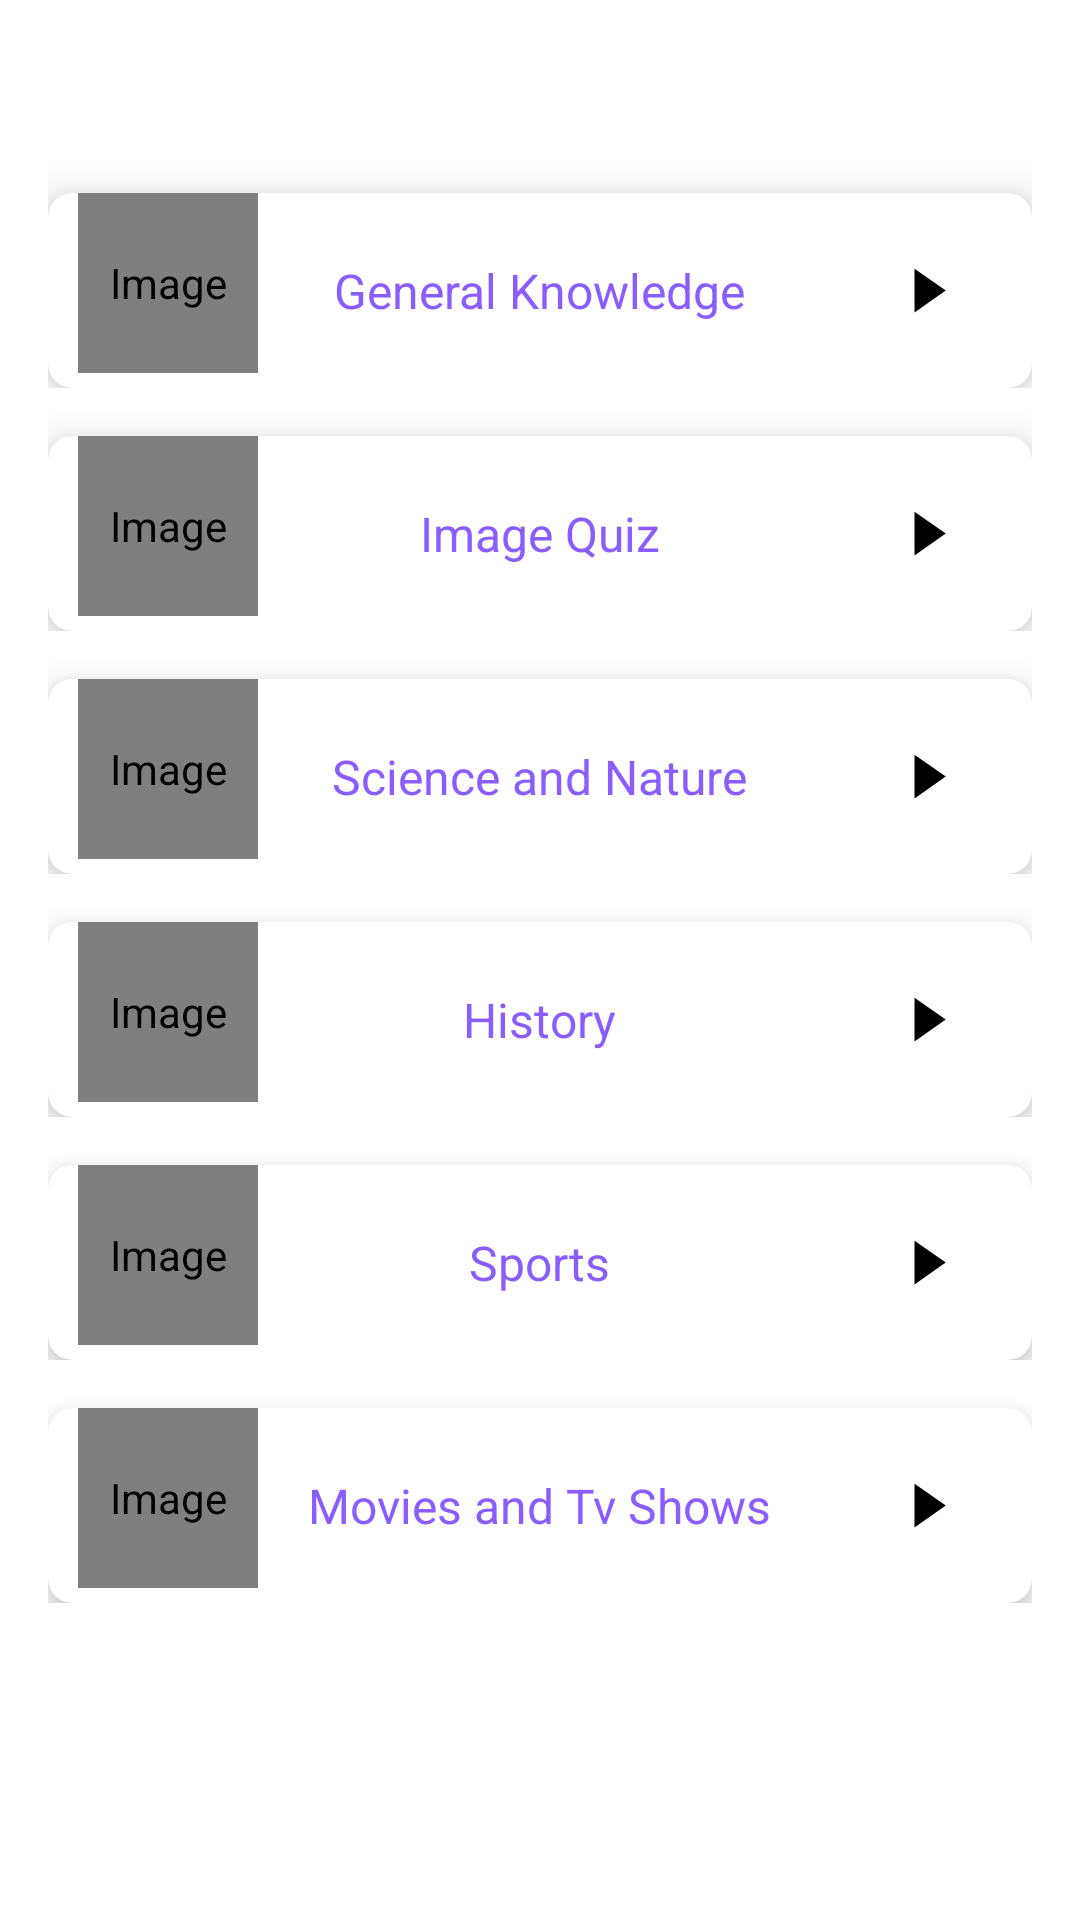

The Android layout XML behind this screen, and the referenced resources:
<!-- AndroidManifest.xml: application theme Theme.QuizApp -->
<!-- res/layout/activity_quiz_selection.xml -->
<?xml version="1.0" encoding="utf-8"?>
<ScrollView xmlns:android="http://schemas.android.com/apk/res/android"
    xmlns:tools="http://schemas.android.com/tools"
    xmlns:app="http://schemas.android.com/apk/res-auto"
    android:layout_width="match_parent"
    android:layout_height="match_parent"
    android:fillViewport="true"
    tools:context=".activities.QuizSelection"
  >
    <LinearLayout
        android:layout_width="match_parent"
        android:layout_height="wrap_content"
        android:orientation="vertical"
        android:padding="16dp"
        android:background="@drawable/ic_bg">

    <TextView
        android:layout_width="match_parent"
        android:layout_height="wrap_content"
        android:text="Select Quiz"
        android:textSize="24sp"
        android:gravity="center_horizontal"
        android:textStyle="bold"
        android:textColor="@color/white"/>

    <LinearLayout
        android:layout_width="match_parent"
        android:layout_height="wrap_content"
        android:orientation="horizontal"
        android:id="@+id/gk">

        <androidx.cardview.widget.CardView
            android:layout_width="match_parent"
            android:layout_height="65dp"
            app:cardElevation="8dp"
            app:cardCornerRadius="8dp"
            android:layout_marginTop="16dp"
            >

            <de.hdodenhof.circleimageview.CircleImageView
                android:layout_width="60dp"
                android:layout_height="60dp"
                android:contentDescription="Image"
                android:src="@drawable/general"
                android:layout_marginStart="10dp"
                app:civ_border_color="@color/dark"/>


            <TextView
                android:layout_width="wrap_content"
                android:layout_height="wrap_content"
                android:text="General Knowledge"
                android:layout_gravity="center"
                android:textColor="#8B5DFF"
                android:textSize="16sp" />

            <ImageView
                android:layout_width="wrap_content"
                android:layout_height="wrap_content"
                android:src="@drawable/baseline_arrow_right_24"
                android:layout_gravity="end"
                android:layout_marginEnd="10dp"
                android:layout_marginTop="15dp"/>

        </androidx.cardview.widget.CardView>

    </LinearLayout>

        <LinearLayout
            android:layout_width="match_parent"
            android:layout_height="wrap_content"
            android:orientation="horizontal"
            android:id="@+id/imageQuiz">

            <androidx.cardview.widget.CardView
                android:layout_width="match_parent"
                android:layout_height="65dp"
                app:cardElevation="8dp"
                app:cardCornerRadius="8dp"
                android:layout_marginTop="16dp"
                >

                <de.hdodenhof.circleimageview.CircleImageView
                    android:layout_width="60dp"
                    android:layout_height="60dp"
                    android:contentDescription="Image"
                    android:src="@drawable/image"
                    android:layout_marginStart="10dp"
                    app:civ_border_color="@color/dark"/>


                <TextView
                    android:layout_width="wrap_content"
                    android:layout_height="wrap_content"
                    android:text="Image Quiz"
                    android:layout_gravity="center"
                    android:textColor="#8B5DFF"
                    android:textSize="16sp" />

                <ImageView
                    android:layout_width="wrap_content"
                    android:layout_height="wrap_content"
                    android:src="@drawable/baseline_arrow_right_24"
                    android:layout_gravity="end"
                    android:layout_marginEnd="10dp"
                    android:layout_marginTop="15dp"/>

            </androidx.cardview.widget.CardView>


        </LinearLayout>


        <LinearLayout
        android:id="@+id/ll_science"
        android:layout_width="match_parent"
        android:layout_height="wrap_content"
        android:orientation="horizontal">

        <androidx.cardview.widget.CardView
            android:layout_width="match_parent"
            android:layout_height="65dp"
            app:cardElevation="8dp"
            app:cardCornerRadius="8dp"
            android:layout_marginTop="16dp"
            >

            <de.hdodenhof.circleimageview.CircleImageView
                android:layout_width="60dp"
                android:layout_height="60dp"
                android:contentDescription="Image"
                android:src="@drawable/science"
                android:layout_marginStart="10dp"
                app:civ_border_color="@color/dark"/>


            <TextView
                android:layout_width="wrap_content"
                android:layout_height="wrap_content"
                android:text="Science and Nature"
                android:layout_gravity="center"
                android:textColor="#8B5DFF"
                android:textSize="16sp" />

            <ImageView
                android:layout_width="wrap_content"
                android:layout_height="wrap_content"
                android:src="@drawable/baseline_arrow_right_24"
                android:layout_gravity="end"
                android:layout_marginEnd="10dp"
                android:layout_marginTop="15dp"/>

        </androidx.cardview.widget.CardView>

    </LinearLayout>
    <LinearLayout
        android:id="@+id/ll_history"
        android:layout_width="match_parent"
        android:layout_height="wrap_content"
        android:orientation="horizontal">

        <androidx.cardview.widget.CardView
            android:layout_width="match_parent"
            android:layout_height="65dp"
            app:cardElevation="8dp"
            app:cardCornerRadius="8dp"
            android:layout_marginTop="16dp"
            >

            <de.hdodenhof.circleimageview.CircleImageView
                android:layout_width="60dp"
                android:layout_height="60dp"
                android:contentDescription="Image"
                android:src="@drawable/history"
                android:layout_marginStart="10dp"
                app:civ_border_color="@color/dark"/>


            <TextView
                android:layout_width="wrap_content"
                android:layout_height="wrap_content"
                android:text="History"
                android:layout_gravity="center"
                android:textColor="#8B5DFF"
                android:textSize="16sp" />

            <ImageView
                android:layout_width="wrap_content"
                android:layout_height="wrap_content"
                android:src="@drawable/baseline_arrow_right_24"
                android:layout_gravity="end"
                android:layout_marginEnd="10dp"
                android:layout_marginTop="15dp"/>

        </androidx.cardview.widget.CardView>


    </LinearLayout>

    <LinearLayout
        android:id="@+id/ll_sports"
        android:layout_width="match_parent"
        android:layout_height="wrap_content"
        android:orientation="horizontal">

        <androidx.cardview.widget.CardView
            android:layout_width="match_parent"
            android:layout_height="65dp"
            app:cardElevation="8dp"
            app:cardCornerRadius="8dp"
            android:layout_marginTop="16dp"
            >

            <de.hdodenhof.circleimageview.CircleImageView
                android:layout_width="60dp"
                android:layout_height="60dp"
                android:contentDescription="Image"
                android:src="@drawable/sports"
                android:layout_marginStart="10dp"
                app:civ_border_color="@color/dark"/>


            <TextView
                android:layout_width="wrap_content"
                android:layout_height="wrap_content"
                android:text="Sports"
                android:layout_gravity="center"
                android:textColor="#8B5DFF"
                android:textSize="16sp" />

            <ImageView
                android:layout_width="wrap_content"
                android:layout_height="wrap_content"
                android:src="@drawable/baseline_arrow_right_24"
                android:layout_gravity="end"
                android:layout_marginEnd="10dp"
                android:layout_marginTop="15dp"/>

        </androidx.cardview.widget.CardView>


    </LinearLayout>

    <LinearLayout
        android:id="@+id/ll_movies"
        android:layout_width="match_parent"
        android:layout_height="wrap_content"
        android:orientation="horizontal">

        <androidx.cardview.widget.CardView
            android:layout_width="match_parent"
            android:layout_height="65dp"
            app:cardElevation="8dp"
            app:cardCornerRadius="8dp"
            android:layout_marginTop="16dp"
            >

            <de.hdodenhof.circleimageview.CircleImageView
                android:layout_width="60dp"
                android:layout_height="60dp"
                android:contentDescription="Image"
                android:src="@drawable/movies"
                android:layout_marginStart="10dp"
                app:civ_border_color="@color/dark"/>


            <TextView
                android:layout_width="wrap_content"
                android:layout_height="wrap_content"
                android:text="Movies and Tv Shows"
                android:layout_gravity="center"
                android:textColor="#8B5DFF"
                android:textSize="16sp" />

            <ImageView
                android:layout_width="wrap_content"
                android:layout_height="wrap_content"
                android:src="@drawable/baseline_arrow_right_24"
                android:layout_gravity="end"
                android:layout_marginEnd="10dp"
                android:layout_marginTop="15dp"/>

        </androidx.cardview.widget.CardView>


    </LinearLayout>

    </LinearLayout>

</ScrollView>
<!-- resources referenced by this layout -->
<resources>
  <color name="dark">#363A43</color>
  <color name="white">#FFFFFFFF</color>
  <!-- drawable baseline_arrow_right_24 (drawable) -->
  <vector android:autoMirrored="true" android:height="35dp"
      android:tint="#000000" android:viewportHeight="24"
      android:viewportWidth="24" android:width="50dp" xmlns:android="http://schemas.android.com/apk/res/android">
      <path android:fillColor="@android:color/white" android:pathData="M10,17l5,-5 -5,-5v10z"/>
  </vector>
  <!-- drawable general: png bitmap (drawable, 1979 bytes) -->
  <!-- drawable science: png bitmap (drawable, 4229 bytes) -->
  <style name="Theme.QuizApp" parent="Theme.MaterialComponents.Light.NoActionBar">
          <item name="android:windowFullscreen">true</item>
      </style>
</resources>
